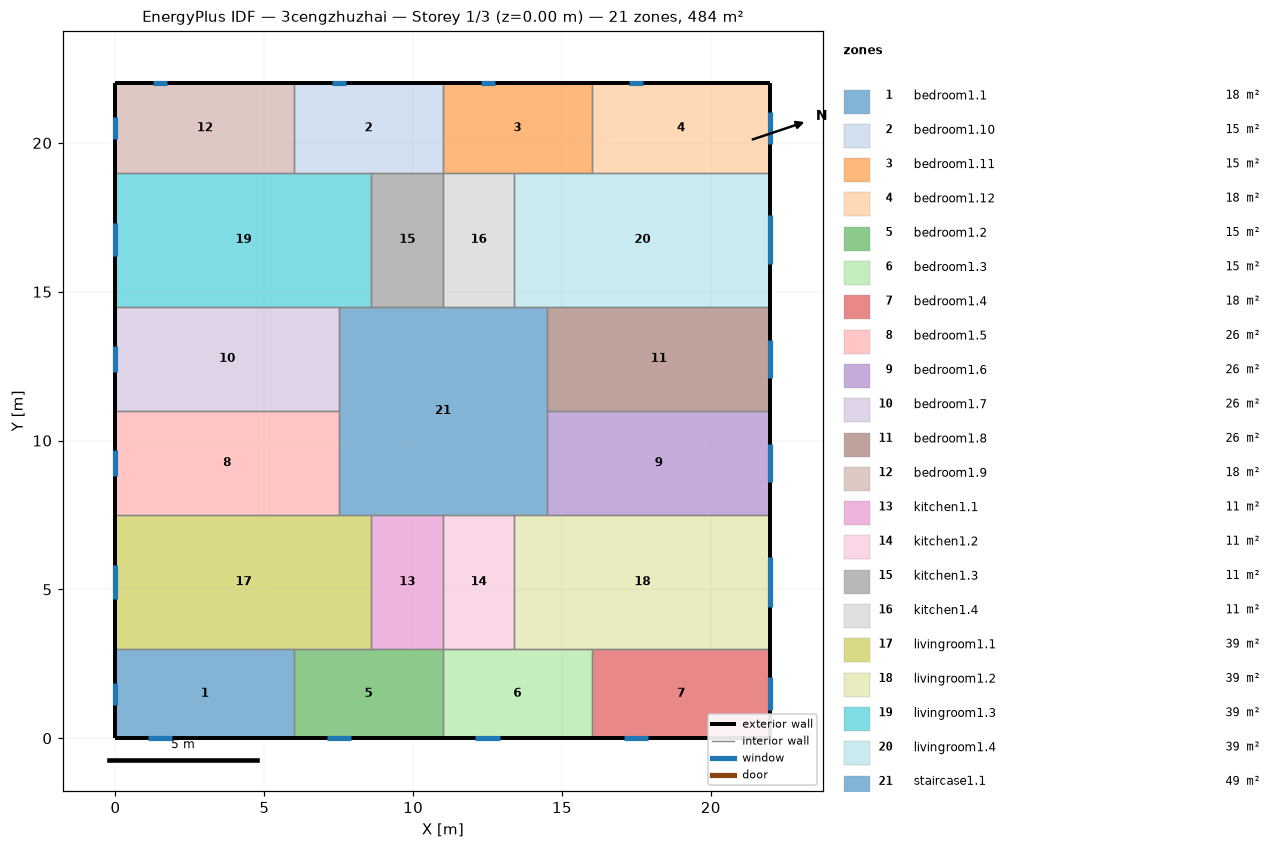
=== STOREY PLAN SPEC (per zone: floor XY polygon, exterior-wall plan segments, windows/doors) ===
zone 1: bedroom1.1  (18.0 m²)
  floor: (6.00, 3.00) (6.00, 0.00) (0.00, 0.00) (0.00, 3.00)
  exterior wall: (0.00, 3.00) – (0.00, 0.00)  [3.0 m]
    window: (0.00, 1.87) – (0.00, 1.13)  [1.1 m²]
  exterior wall: (0.00, 0.00) – (6.00, 0.00)  [6.0 m]
    window: (1.09, 0.00) – (1.91, 0.00)  [1.2 m²]
  interior walls: 2
zone 2: bedroom1.10  (15.0 m²)
  floor: (11.00, 22.00) (11.00, 19.00) (6.00, 19.00) (6.00, 22.00)
  exterior wall: (11.00, 22.00) – (6.00, 22.00)  [5.0 m]
    window: (7.73, 22.00) – (7.27, 22.00)  [0.7 m²]
  interior walls: 4
zone 3: bedroom1.11  (15.0 m²)
  floor: (16.00, 22.00) (16.00, 19.00) (11.00, 19.00) (11.00, 22.00)
  exterior wall: (16.00, 22.00) – (11.00, 22.00)  [5.0 m]
    window: (12.73, 22.00) – (12.27, 22.00)  [0.7 m²]
  interior walls: 4
zone 4: bedroom1.12  (18.0 m²)
  floor: (22.00, 22.00) (22.00, 19.00) (16.00, 19.00) (16.00, 22.00)
  exterior wall: (22.00, 19.00) – (22.00, 22.00)  [3.0 m]
    window: (22.00, 19.95) – (22.00, 21.05)  [1.7 m²]
  exterior wall: (22.00, 22.00) – (16.00, 22.00)  [6.0 m]
    window: (17.73, 22.00) – (17.27, 22.00)  [0.7 m²]
  interior walls: 2
zone 5: bedroom1.2  (15.0 m²)
  floor: (11.00, 3.00) (11.00, 0.00) (6.00, 0.00) (6.00, 3.00)
  exterior wall: (6.00, 0.00) – (11.00, 0.00)  [5.0 m]
    window: (7.09, 0.00) – (7.91, 0.00)  [1.2 m²]
  interior walls: 4
zone 6: bedroom1.3  (15.0 m²)
  floor: (16.00, 3.00) (16.00, 0.00) (11.00, 0.00) (11.00, 3.00)
  exterior wall: (11.00, 0.00) – (16.00, 0.00)  [5.0 m]
    window: (12.09, 0.00) – (12.91, 0.00)  [1.2 m²]
  interior walls: 4
zone 7: bedroom1.4  (18.0 m²)
  floor: (22.00, 3.00) (22.00, 0.00) (16.00, 0.00) (16.00, 3.00)
  exterior wall: (16.00, 0.00) – (22.00, 0.00)  [6.0 m]
    window: (17.09, 0.00) – (17.91, 0.00)  [1.2 m²]
  exterior wall: (22.00, 0.00) – (22.00, 3.00)  [3.0 m]
    window: (22.00, 0.95) – (22.00, 2.05)  [1.7 m²]
  interior walls: 2
zone 8: bedroom1.5  (26.2 m²)
  floor: (7.50, 11.00) (7.50, 7.50) (0.00, 7.50) (0.00, 11.00)
  exterior wall: (0.00, 11.00) – (0.00, 7.50)  [3.5 m]
    window: (0.00, 9.68) – (0.00, 8.82)  [1.3 m²]
  interior walls: 3
zone 9: bedroom1.6  (26.2 m²)
  floor: (22.00, 11.00) (22.00, 7.50) (14.50, 7.50) (14.50, 11.00)
  exterior wall: (22.00, 7.50) – (22.00, 11.00)  [3.5 m]
    window: (22.00, 8.60) – (22.00, 9.90)  [1.9 m²]
  interior walls: 3
zone 10: bedroom1.7  (26.2 m²)
  floor: (7.50, 14.50) (7.50, 11.00) (0.00, 11.00) (0.00, 14.50)
  exterior wall: (0.00, 14.50) – (0.00, 11.00)  [3.5 m]
    window: (0.00, 13.18) – (0.00, 12.32)  [1.3 m²]
  interior walls: 3
zone 11: bedroom1.8  (26.2 m²)
  floor: (22.00, 14.50) (22.00, 11.00) (14.50, 11.00) (14.50, 14.50)
  exterior wall: (22.00, 11.00) – (22.00, 14.50)  [3.5 m]
    window: (22.00, 12.10) – (22.00, 13.40)  [1.9 m²]
  interior walls: 3
zone 12: bedroom1.9  (18.0 m²)
  floor: (6.00, 22.00) (6.00, 19.00) (0.00, 19.00) (0.00, 22.00)
  exterior wall: (0.00, 22.00) – (0.00, 19.00)  [3.0 m]
    window: (0.00, 20.87) – (0.00, 20.13)  [1.1 m²]
  exterior wall: (6.00, 22.00) – (0.00, 22.00)  [6.0 m]
    window: (1.73, 22.00) – (1.27, 22.00)  [0.7 m²]
  interior walls: 2
zone 13: kitchen1.1  (10.8 m²)
  floor: (11.00, 7.50) (11.00, 3.00) (8.60, 3.00) (8.60, 7.50)
  interior walls: 4
zone 14: kitchen1.2  (10.8 m²)
  floor: (13.40, 7.50) (13.40, 3.00) (11.00, 3.00) (11.00, 7.50)
  interior walls: 4
zone 15: kitchen1.3  (10.8 m²)
  floor: (11.00, 19.00) (11.00, 14.50) (8.60, 14.50) (8.60, 19.00)
  interior walls: 4
zone 16: kitchen1.4  (10.8 m²)
  floor: (13.40, 19.00) (13.40, 14.50) (11.00, 14.50) (11.00, 19.00)
  interior walls: 4
zone 17: livingroom1.1  (38.7 m²)
  floor: (8.60, 7.50) (8.60, 3.00) (0.00, 3.00) (0.00, 7.50)
  exterior wall: (0.00, 7.50) – (0.00, 3.00)  [4.5 m]
    window: (0.00, 5.81) – (0.00, 4.69)  [1.7 m²]
  interior walls: 5
zone 18: livingroom1.2  (38.7 m²)
  floor: (22.00, 7.50) (22.00, 3.00) (13.40, 3.00) (13.40, 7.50)
  exterior wall: (22.00, 3.00) – (22.00, 7.50)  [4.5 m]
    window: (22.00, 4.42) – (22.00, 6.08)  [2.5 m²]
  interior walls: 5
zone 19: livingroom1.3  (38.7 m²)
  floor: (8.60, 19.00) (8.60, 14.50) (0.00, 14.50) (0.00, 19.00)
  exterior wall: (0.00, 19.00) – (0.00, 14.50)  [4.5 m]
    window: (0.00, 17.31) – (0.00, 16.19)  [1.7 m²]
  interior walls: 5
zone 20: livingroom1.4  (38.7 m²)
  floor: (22.00, 19.00) (22.00, 14.50) (13.40, 14.50) (13.40, 19.00)
  exterior wall: (22.00, 14.50) – (22.00, 19.00)  [4.5 m]
    window: (22.00, 15.92) – (22.00, 17.58)  [2.5 m²]
  interior walls: 5
zone 21: staircase1.1  (49.0 m²)
  floor: (14.50, 14.50) (14.50, 7.50) (7.50, 7.50) (7.50, 14.50)
  interior walls: 12

=== DERIVED (storey summary) ===
Building: 3cengzhuzhai
Storey: 1 of 3  (floor level z = 0.00 m)
Storey gross floor area: 484.0 m²
Zones on this storey: 21
  - bedroom1.1: floor 18.0 m²; exterior wall 9.0 m (27.0 m²); 2 window(s) 2.3 m²; WWR 8.6%
  - bedroom1.10: floor 15.0 m²; exterior wall 5.0 m (15.0 m²); 1 window(s) 0.7 m²; WWR 4.7%
  - bedroom1.11: floor 15.0 m²; exterior wall 5.0 m (15.0 m²); 1 window(s) 0.7 m²; WWR 4.7%
  - bedroom1.12: floor 18.0 m²; exterior wall 9.0 m (27.0 m²); 2 window(s) 2.4 m²; WWR 8.8%
  - bedroom1.2: floor 15.0 m²; exterior wall 5.0 m (15.0 m²); 1 window(s) 1.2 m²; WWR 8.1%
  - bedroom1.3: floor 15.0 m²; exterior wall 5.0 m (15.0 m²); 1 window(s) 1.2 m²; WWR 8.1%
  - bedroom1.4: floor 18.0 m²; exterior wall 9.0 m (27.0 m²); 2 window(s) 2.9 m²; WWR 10.7%
  - bedroom1.5: floor 26.2 m²; exterior wall 3.5 m (10.5 m²); 1 window(s) 1.3 m²; WWR 12.4%
  - bedroom1.6: floor 26.2 m²; exterior wall 3.5 m (10.5 m²); 1 window(s) 1.9 m²; WWR 18.4%
  - bedroom1.7: floor 26.2 m²; exterior wall 3.5 m (10.5 m²); 1 window(s) 1.3 m²; WWR 12.4%
  - bedroom1.8: floor 26.2 m²; exterior wall 3.5 m (10.5 m²); 1 window(s) 1.9 m²; WWR 18.4%
  - bedroom1.9: floor 18.0 m²; exterior wall 9.0 m (27.0 m²); 2 window(s) 1.8 m²; WWR 6.7%
  - kitchen1.1: floor 10.8 m²
  - kitchen1.2: floor 10.8 m²
  - kitchen1.3: floor 10.8 m²
  - kitchen1.4: floor 10.8 m²
  - livingroom1.1: floor 38.7 m²; exterior wall 4.5 m (13.5 m²); 1 window(s) 1.7 m²; WWR 12.4%
  - livingroom1.2: floor 38.7 m²; exterior wall 4.5 m (13.5 m²); 1 window(s) 2.5 m²; WWR 18.4%
  - livingroom1.3: floor 38.7 m²; exterior wall 4.5 m (13.5 m²); 1 window(s) 1.7 m²; WWR 12.4%
  - livingroom1.4: floor 38.7 m²; exterior wall 4.5 m (13.5 m²); 1 window(s) 2.5 m²; WWR 18.4%
  - staircase1.1: floor 49.0 m²
Zone adjacency (shared interzone walls):
  - bedroom1.1 ↔ bedroom1.2
  - bedroom1.1 ↔ livingroom1.1
  - bedroom1.10 ↔ bedroom1.11
  - bedroom1.10 ↔ bedroom1.9
  - bedroom1.10 ↔ kitchen1.3
  - bedroom1.10 ↔ livingroom1.3
  - bedroom1.11 ↔ bedroom1.12
  - bedroom1.11 ↔ kitchen1.4
  - bedroom1.11 ↔ livingroom1.4
  - bedroom1.12 ↔ livingroom1.4
  - bedroom1.2 ↔ bedroom1.3
  - bedroom1.2 ↔ kitchen1.1
  - bedroom1.2 ↔ livingroom1.1
  - bedroom1.3 ↔ bedroom1.4
  - bedroom1.3 ↔ kitchen1.2
  - bedroom1.3 ↔ livingroom1.2
  - bedroom1.4 ↔ livingroom1.2
  - bedroom1.5 ↔ bedroom1.7
  - bedroom1.5 ↔ livingroom1.1
  - bedroom1.5 ↔ staircase1.1
  - bedroom1.6 ↔ bedroom1.8
  - bedroom1.6 ↔ livingroom1.2
  - bedroom1.6 ↔ staircase1.1
  - bedroom1.7 ↔ livingroom1.3
  - bedroom1.7 ↔ staircase1.1
  - bedroom1.8 ↔ livingroom1.4
  - bedroom1.8 ↔ staircase1.1
  - bedroom1.9 ↔ livingroom1.3
  - kitchen1.1 ↔ kitchen1.2
  - kitchen1.1 ↔ livingroom1.1
  - kitchen1.1 ↔ staircase1.1
  - kitchen1.2 ↔ livingroom1.2
  - kitchen1.2 ↔ staircase1.1
  - kitchen1.3 ↔ kitchen1.4
  - kitchen1.3 ↔ livingroom1.3
  - kitchen1.3 ↔ staircase1.1
  - kitchen1.4 ↔ livingroom1.4
  - kitchen1.4 ↔ staircase1.1
  - livingroom1.1 ↔ staircase1.1
  - livingroom1.2 ↔ staircase1.1
  - livingroom1.3 ↔ staircase1.1
  - livingroom1.4 ↔ staircase1.1